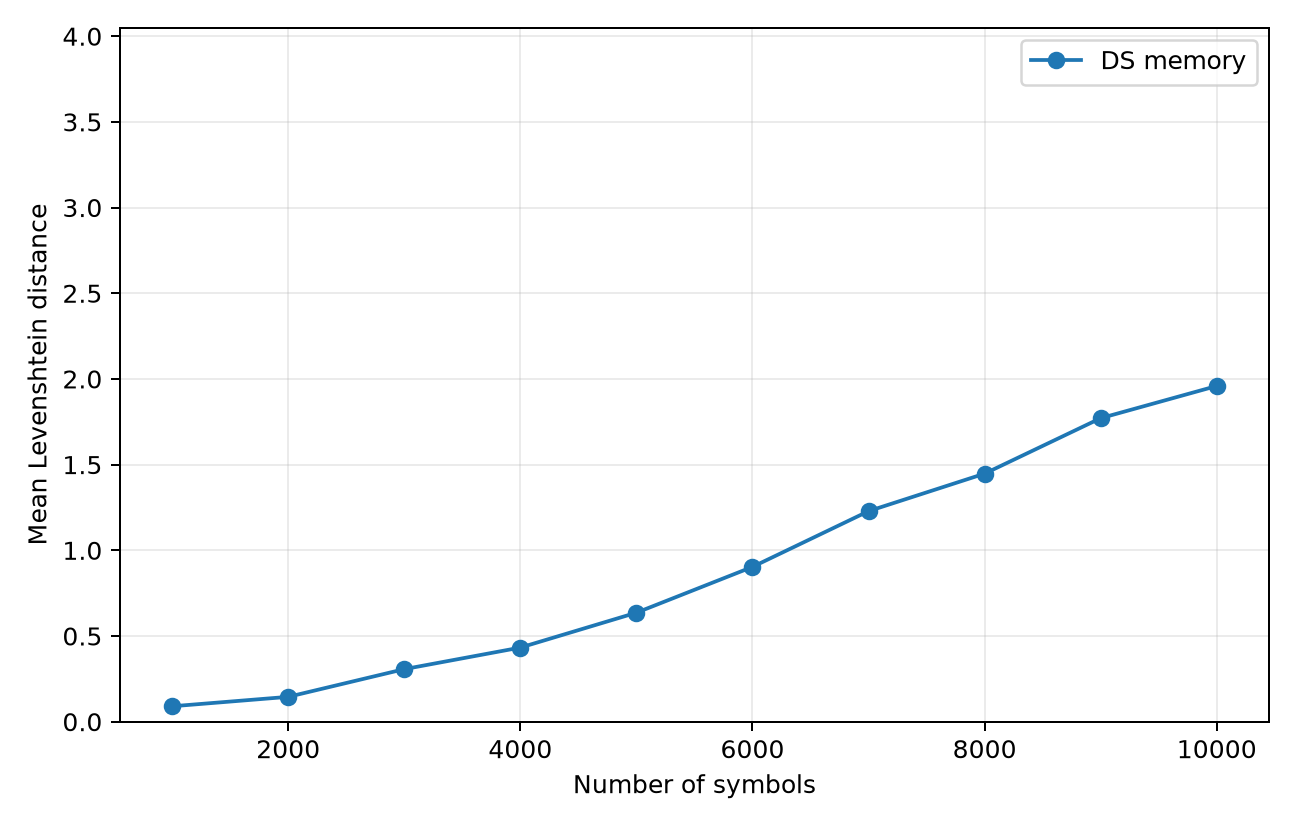

The table this chart was drawn from, first rows:
sentences, mean_levenshtein
100, 0.09
200, 0.145
300, 0.3067
400, 0.4325
500, 0.636
600, 0.9033
700, 1.229
800, 1.448
900, 1.771
1000, 1.959
